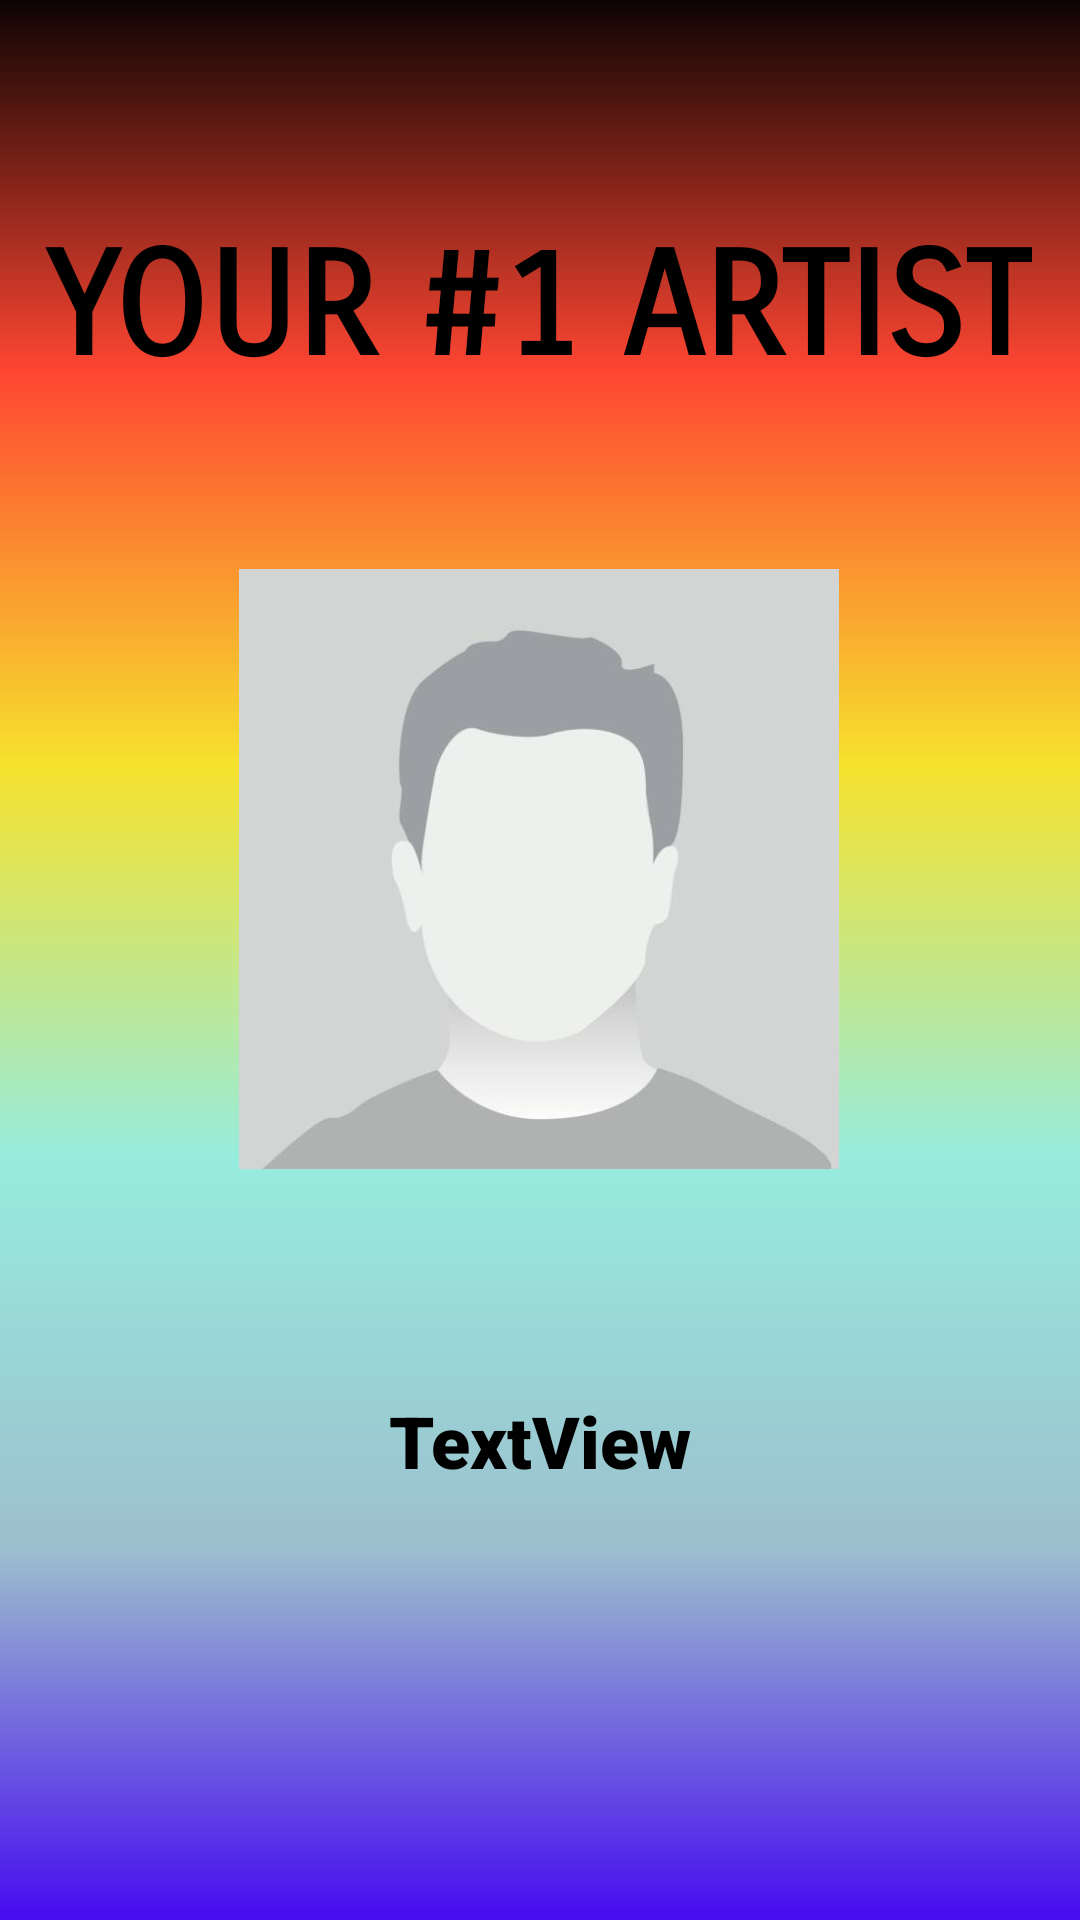

Android layout source for this screen:
<!-- AndroidManifest.xml: application theme light_mode -->
<!-- res/layout/wrapped_top_artist.xml -->
<?xml version="1.0" encoding="utf-8"?>
<androidx.constraintlayout.widget.ConstraintLayout xmlns:android="http://schemas.android.com/apk/res/android"
    xmlns:app="http://schemas.android.com/apk/res-auto"
    xmlns:tools="http://schemas.android.com/tools"
    android:id="@+id/wrapper4"
    android:layout_width="match_parent"
    android:layout_height="match_parent"
    android:backgroundTint="@null"
    android:background="@drawable/page_4_background">

    <TextView
        android:id="@+id/top_artist_title"
        android:layout_width="wrap_content"
        android:layout_height="wrap_content"
        android:layout_marginStart="176dp"
        android:layout_marginEnd="177dp"
        android:layout_marginBottom="350dp"
        android:fontFamily="sans-serif-smallcaps"
        android:lineSpacingExtra="10sp"
        android:text="YOUR #1 ARTIST"
        android:textAlignment="center"
        android:textAllCaps="false"
        android:textSize="48sp"
        android:textStyle="bold"
        android:typeface="normal"
        app:layout_constraintBottom_toBottomOf="parent"
        app:layout_constraintEnd_toEndOf="parent"
        app:layout_constraintStart_toStartOf="parent"
        app:layout_constraintTop_toTopOf="parent"
        app:layout_constraintVertical_bias="0.318" />

    <ImageView
        android:id="@+id/artist_pfp"
        android:layout_width="200dp"
        android:layout_height="200dp"
        android:src="@drawable/placeholder_avatar"
        app:layout_constraintBottom_toBottomOf="parent"
        app:layout_constraintEnd_toEndOf="parent"
        app:layout_constraintHorizontal_bias="0.497"
        app:layout_constraintStart_toStartOf="parent"
        app:layout_constraintTop_toTopOf="parent"
        app:layout_constraintVertical_bias="0.431"
        tools:src="@tools:sample/avatars" />

    <TextView
        android:id="@+id/top_artist_name"
        android:layout_width="wrap_content"
        android:layout_height="wrap_content"
        android:layout_marginTop="464dp"
        android:fontFamily="sans-serif-black"
        android:text="TextView"
        android:textSize="24sp"
        app:layout_constraintEnd_toEndOf="parent"
        app:layout_constraintStart_toStartOf="parent"
        app:layout_constraintTop_toTopOf="parent" />

</androidx.constraintlayout.widget.ConstraintLayout>
<!-- resources referenced by this layout -->
<resources>
  <!-- drawable page_4_background: png bitmap (drawable, 29503 bytes) -->
  <!-- drawable placeholder_avatar: jpeg bitmap (drawable, 8741 bytes) -->
</resources>
